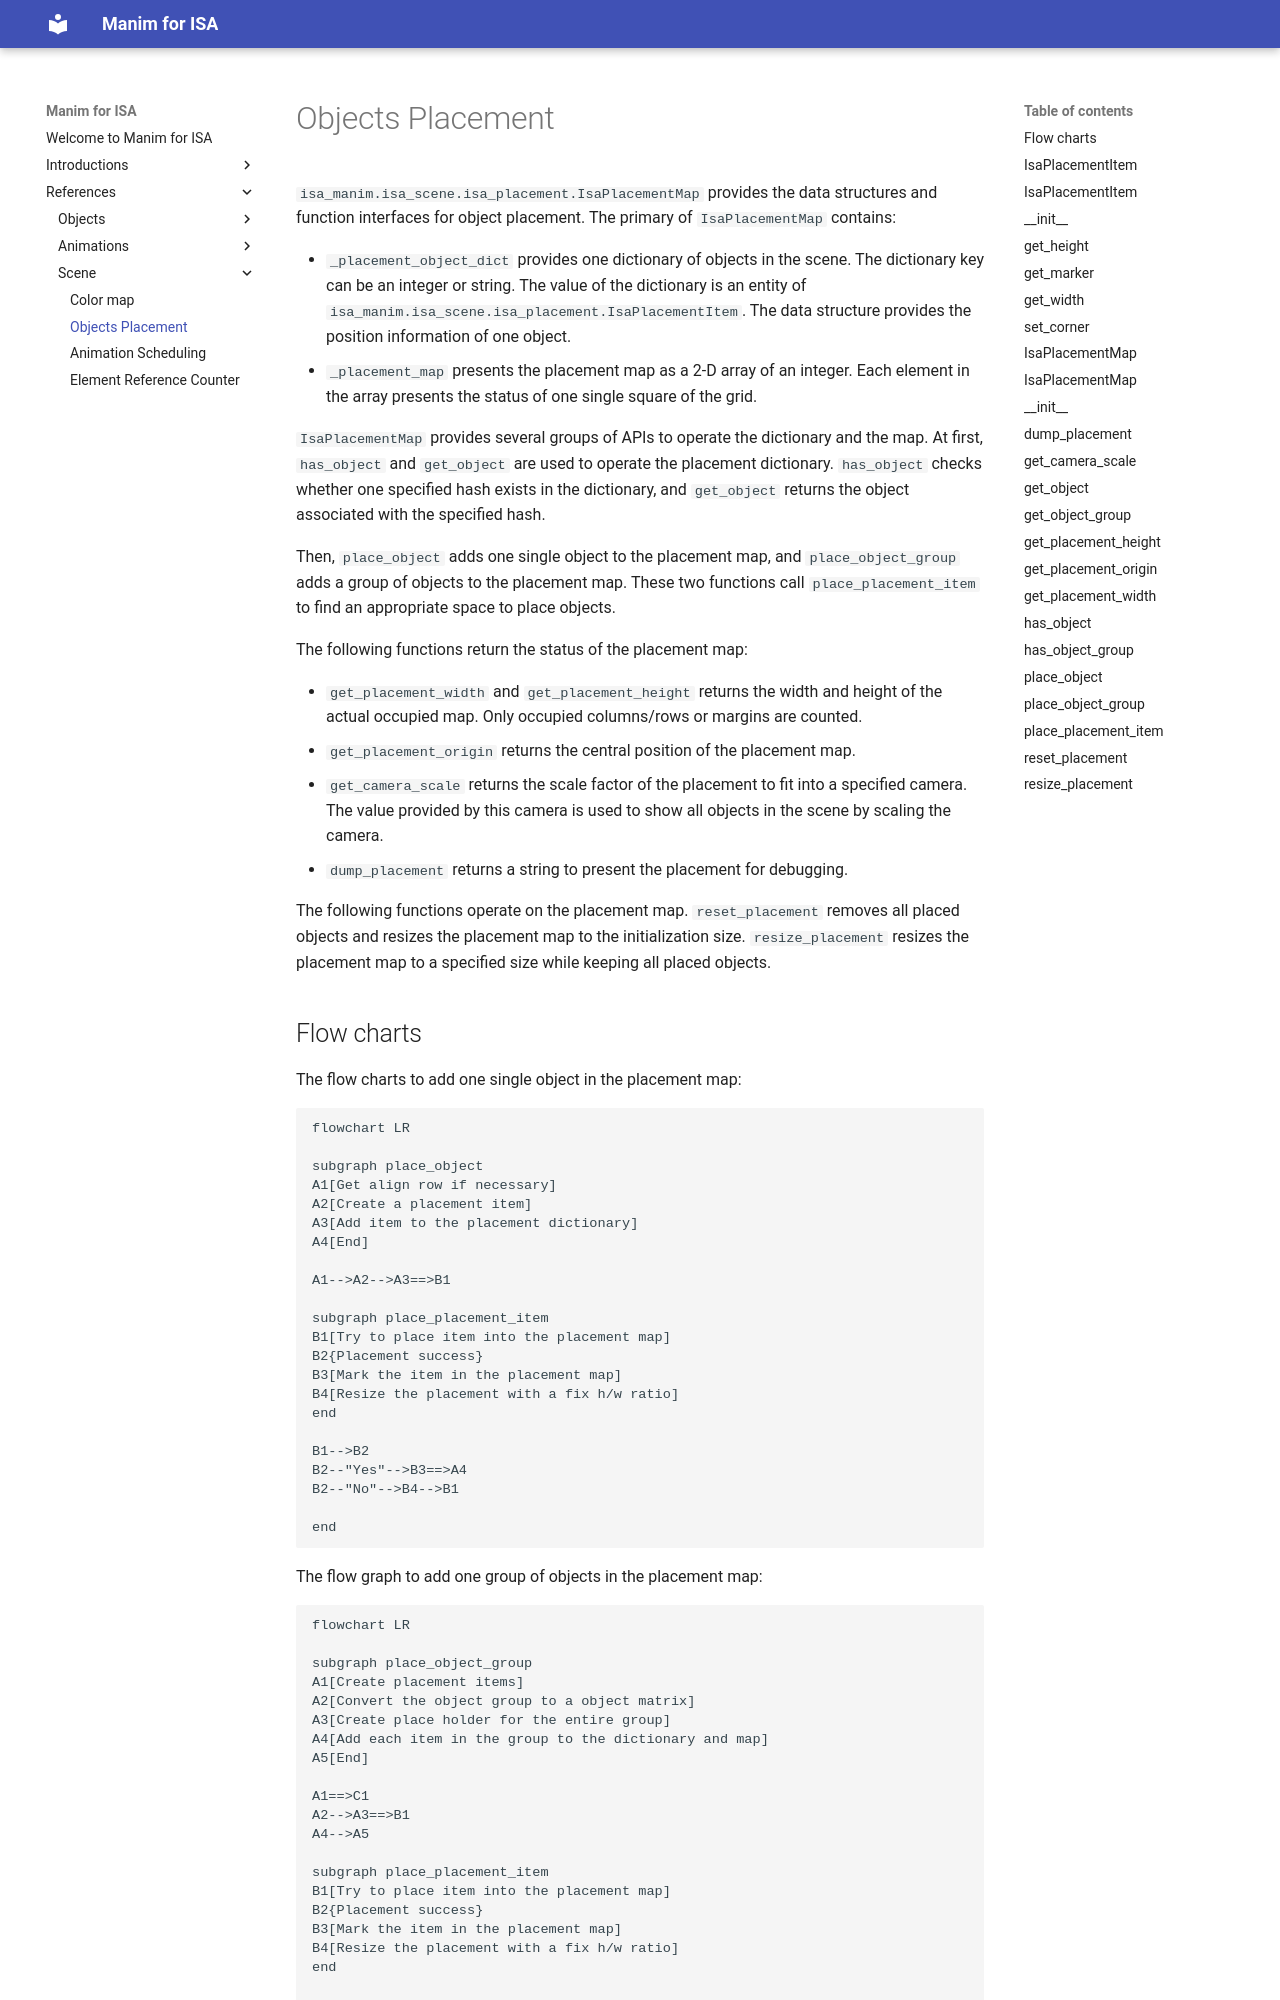

repository: wangeddie67/isa_manim · page: 1-references/30-scene/32-placement/index.html · generator: mkdocs

# Objects Placement

`isa_manim.isa_scene.isa_placement.IsaPlacementMap` provides the data structures and
function interfaces for object placement. The primary of `IsaPlacementMap` contains:

-   `_placement_object_dict` provides one dictionary of objects in the scene. The
    dictionary key can be an integer or string. The value of the dictionary is an entity
    of `isa_manim.isa_scene.isa_placement.IsaPlacementItem`. The data structure provides
    the position information of one object.
-   `_placement_map` presents the placement map as a 2-D array of an integer. Each
    element in the array presents the status of one single square of the grid.
